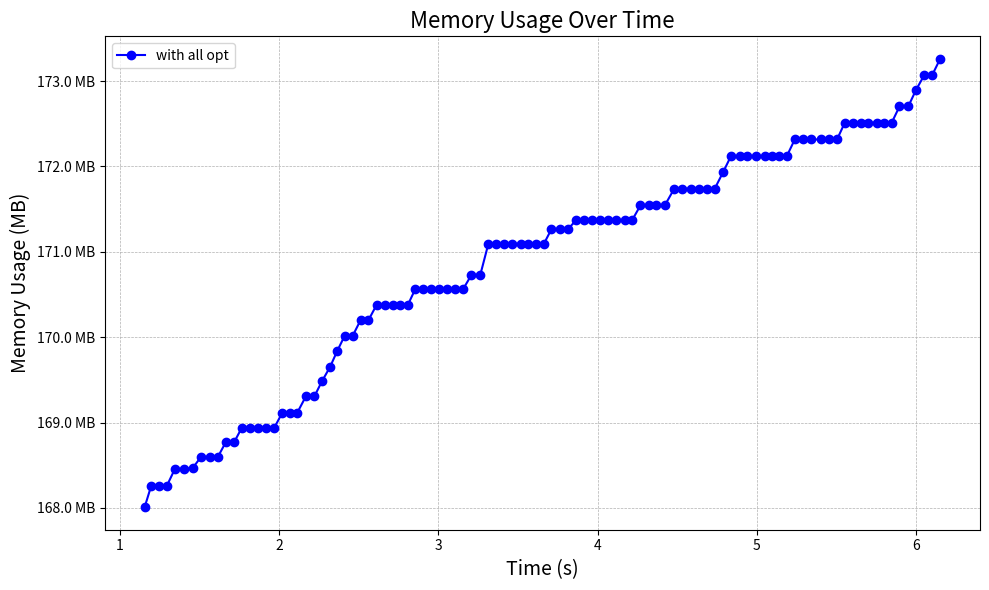

Recreate this plot in Python. (Note: this script raises an exception after producing the figure.)
import matplotlib.pyplot as plt
from matplotlib.ticker import FuncFormatter

# Sample data, replace this with your actual data

memory_log = {
    "with all opt": [["batch 1 done", 1.15592716, 172040], ["batch 2 done", 1.197314647, 172296],
                     ["batch 3 done", 1.248627524, 172296], ["batch 4 done", 1.295099816, 172296],
                     ["batch 5 done", 1.346204133, 172500], ["batch 6 done", 1.403212023, 172500],
                     ["batch 7 done", 1.458325593, 172512], ["batch 8 done", 1.509868854, 172644],
                     ["batch 9 done", 1.563654628, 172644], ["batch 10 done", 1.615676971, 172644],
                     ["batch 11 done", 1.665433105, 172820], ["batch 12 done", 1.71789154, 172820],
                     ["batch 13 done", 1.766701564, 172996], ["batch 14 done", 1.819430819, 172996],
                     ["batch 15 done", 1.868000141, 172996], ["batch 16 done", 1.919203618, 172996],
                     ["batch 17 done", 1.970338782, 172996], ["batch 18 done", 2.020942853, 173176],
                     ["batch 19 done", 2.067107044, 173176], ["batch 20 done", 2.114675102, 173176],
                     ["batch 21 done", 2.168729231, 173372], ["batch 22 done", 2.222064055, 173372],
                     ["batch 23 done", 2.269457767, 173552], ["batch 24 done", 2.320242421, 173724],
                     ["batch 25 done", 2.36439156, 173912], ["batch 26 done", 2.411534608, 174096],
                     ["batch 27 done", 2.461876813, 174096], ["batch 28 done", 2.511514371, 174284],
                     ["batch 29 done", 2.560947967, 174284], ["batch 30 done", 2.612354286, 174468],
                     ["batch 31 done", 2.665600317, 174468], ["batch 32 done", 2.715154777, 174468],
                     ["batch 33 done", 2.761803715, 174468], ["batch 34 done", 2.808533691, 174468],
                     ["batch 35 done", 2.854767841, 174656], ["batch 36 done", 2.906361462, 174656],
                     ["batch 37 done", 2.951844309, 174656], ["batch 38 done", 3.00418961, 174656],
                     ["batch 39 done", 3.054195679, 174656], ["batch 40 done", 3.103580043, 174656],
                     ["batch 41 done", 3.155066616, 174656], ["batch 42 done", 3.207934763, 174828],
                     ["batch 43 done", 3.263164826, 174828], ["batch 44 done", 3.313752329, 175200],
                     ["batch 45 done", 3.363566957, 175200], ["batch 46 done", 3.413180567, 175200],
                     ["batch 47 done", 3.46364488, 175200], ["batch 48 done", 3.517716513, 175200],
                     ["batch 49 done", 3.5607830099999997, 175200], ["batch 50 done", 3.612313749, 175200],
                     ["batch 51 done", 3.662209437, 175200], ["batch 52 done", 3.709823296, 175376],
                     ["batch 53 done", 3.76163774, 175376], ["batch 54 done", 3.813391232, 175376],
                     ["batch 55 done", 3.864696331, 175484], ["batch 56 done", 3.914357926, 175484],
                     ["batch 57 done", 3.9617895279999997, 175484], ["batch 58 done", 4.013999969, 175484],
                     ["batch 59 done", 4.064732863, 175484], ["batch 60 done", 4.1176521170000004, 175484],
                     ["batch 61 done", 4.169715847, 175484], ["batch 62 done", 4.216280933, 175484],
                     ["batch 63 done", 4.2682276869999995, 175660], ["batch 64 done", 4.31963685, 175660],
                     ["batch 65 done", 4.368786991, 175660], ["batch 66 done", 4.420940952, 175660],
                     ["batch 67 done", 4.480295498, 175860], ["batch 68 done", 4.530193065, 175860],
                     ["batch 69 done", 4.58357945, 175860], ["batch 70 done", 4.636534113, 175860],
                     ["batch 71 done", 4.688402106, 175860], ["batch 72 done", 4.734265209, 175860],
                     ["batch 73 done", 4.786384857, 176056], ["batch 74 done", 4.8365828109999995, 176252],
                     ["batch 75 done", 4.893810123, 176252], ["batch 76 done", 4.939277636, 176252],
                     ["batch 77 done", 4.990833261, 176252], ["batch 78 done", 5.05056933, 176252],
                     ["batch 79 done", 5.096791671, 176252], ["batch 80 done", 5.139055328, 176252],
                     ["batch 81 done", 5.187139209, 176252], ["batch 82 done", 5.237290151, 176452],
                     ["batch 83 done", 5.290466887, 176452], ["batch 84 done", 5.341940428, 176452],
                     ["batch 85 done", 5.399539403, 176452], ["batch 86 done", 5.449329831, 176452],
                     ["batch 87 done", 5.5022920079999995, 176452], ["batch 88 done", 5.551156612, 176652],
                     ["batch 89 done", 5.60088477, 176652], ["batch 90 done", 5.650745579, 176652],
                     ["batch 91 done", 5.698332475, 176652], ["batch 92 done", 5.751479464, 176652],
                     ["batch 93 done", 5.798375089, 176652], ["batch 94 done", 5.8454405210000004, 176652],
                     ["batch 95 done", 5.894519659, 176848], ["batch 96 done", 5.9495856190000005, 176848],
                     ["batch 97 done", 5.997794264, 177044], ["batch 98 done", 6.04893706, 177220],
                     ["batch 99 done", 6.098659583, 177220], ["batch 100 done", 6.150192476, 177420]],
}


# Helper function for formatting the y-axis


def mb_formatter(x, pos):
    return '{:.1f} MB'.format(x)


# Set up the plot
fig, ax = plt.subplots(figsize=(10, 6))

# Define colors for different lines
colors = ['blue', 'green', 'red', 'purple']
# Define line styles for different lines
line_styles = ['-', '--', '-.', ':']

# Plot each configuration
for (label, data), color, line_style in zip(memory_log.items(), colors, line_styles):
    # Convert memory usage to MB
    timestamps = [int(x[0].split(" ")[1]) for x in data]
    memory_usage = [x[2] / 1024 for x in data]  # Convert KB to MB

    # Plot monitoring points
    monitoring_timestamps = [x[1] for x in data]
    monitoring_memory_usage = [x[2] / 1024 for x in data]
    ax.plot(monitoring_timestamps, monitoring_memory_usage, label=label, color=color, linestyle=line_style, marker='o')

    # # Plot "After batch" points
    # batch_timestamps = [x[1] for x in data if x[0].startswith("After batch")]
    # batch_memory_usage = [x[2] / 1024 for x in data if x[0].startswith("After batch")]
    # ax.scatter(batch_timestamps, batch_memory_usage, color=color, s=100, edgecolors='black', zorder=5)

# Formatting the y-axis
ax.yaxis.set_major_formatter(FuncFormatter(mb_formatter))

# Adding labels and title
ax.set_xlabel('Time (s)', fontsize=14)
ax.set_ylabel('Memory Usage (MB)', fontsize=14)
ax.set_title('Memory Usage Over Time', fontsize=16)
ax.grid(True, linestyle='--', linewidth=0.5)

# Show legend
ax.legend()

# Display the plot
plt.tight_layout()
# plt.show()

# Save the plot
print(f"saving to ./internal/ml/model_slicing/exp_imgs/micro_memory_batch.pdf")
fig.savefig(f"./internal/ml/model_slicing/exp_imgs/micro_memory_batch.pdf", bbox_inches='tight')
